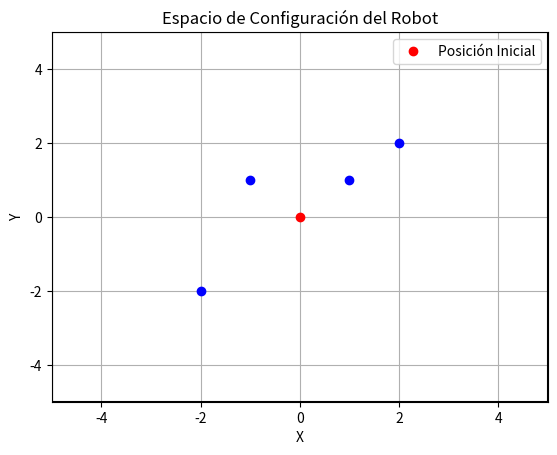

This figure's Python source:


# Programa_Movimiento_Espacio_de_Configuracion

import matplotlib.pyplot as plt

# Definimos las dimensiones del entorno
xmin, xmax = -5, 5
ymin, ymax = -5, 5

# Creamos una figura y ejes para el gráfico
fig, ax = plt.subplots()

# Establecemos los límites del gráfico
ax.set_xlim([xmin, xmax])
ax.set_ylim([ymin, ymax])

# Dibujamos el entorno
ax.plot([xmin, xmin, xmax, xmax, xmin], [ymin, ymax, ymax, ymin, ymin], 'k-')

# Definimos la posición inicial del robot
robot_posicion_inicial = (0, 0)

# Dibujamos la posición inicial del robot
ax.plot(robot_posicion_inicial[0], robot_posicion_inicial[1], 'ro', label='Posición Inicial')

# Definimos una lista de posiciones candidatas para el robot
posiciones_candidatas = [(1, 1), (2, 2), (-1, 1), (-2, -2)]

# Dibujamos las posiciones candidatas del robot
for posicion in posiciones_candidatas:
    ax.plot(posicion[0], posicion[1], 'bo')

# Etiquetamos los ejes y añadimos una leyenda
ax.set_xlabel('X')
ax.set_ylabel('Y')
ax.legend()

# Mostramos el gráfico
plt.title('Espacio de Configuración del Robot')
plt.grid(True)
plt.show()
